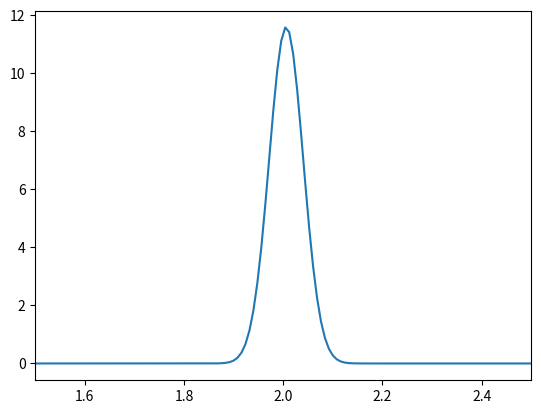

Python code for this plot:
"""Berechne """
import numpy as np
import math
import scipy.integrate
import matplotlib as mpl
import matplotlib.pyplot as plt

# Gemessene Schwingungsdauern [s].
T = np.array([2.05, 1.99, 2.06, 1.97, 2.01,
                2.00, 2.03, 1.97, 2.02, 1.96])

E_T = np.mean(T)
sigma = np.std(T, ddof=1)
delta_T = sigma / np.sqrt(T.size)

print(f"Mittelwert:           <T> = {E_T:.2f} s")
print(f"Standardabweichung: sigma = {sigma:.2f} s" )
print(f"Mittlerer Fehler: Delta T = {delta_T:.2f} s")

lower_limit = 1.95
upper_limit = 2.05

def gauss(x, sigma, mean):
    a = 1 / (np.sqrt(2*math.pi)*sigma)
    return a * np.exp(- (x-mean)**2 / (2*sigma**2))

def num_integration(f, lower, upper, step):
    sum = 0
    i = lower+step/2.0
    while i < upper:
        sum += f(i)*step
        i += step
    return sum

# Use mean and sigma from above calculations
def f_special(x):
    a = 1 / (np.sqrt(2*math.pi)*sigma)
    return a * np.exp(- (x-E_T)**2 / (2*sigma**2))

integral_value = num_integration(f_special, lower_limit, upper_limit, 0.01)
p, err = scipy.integrate.quad(f_special, lower_limit, upper_limit)
print(f"Portion betwenn [{lower_limit:.2f}, {upper_limit:.2f}]: {integral_value:.3f}")
print(f"Ergebnis der Integration: {p}")
print(f"Fehler der Integration: {err}")
integral_value = num_integration(f_special, lower_limit, upper_limit, 0.01)

x = np.linspace(0, 4, 500)
fig = plt.figure()
ax = fig.add_subplot(1,1,1)
# ax.set_ylim(0.0, 8)
ax.set_xlim(1.5, 2.5)

ax.plot(x, f_special(x))

plt.show()